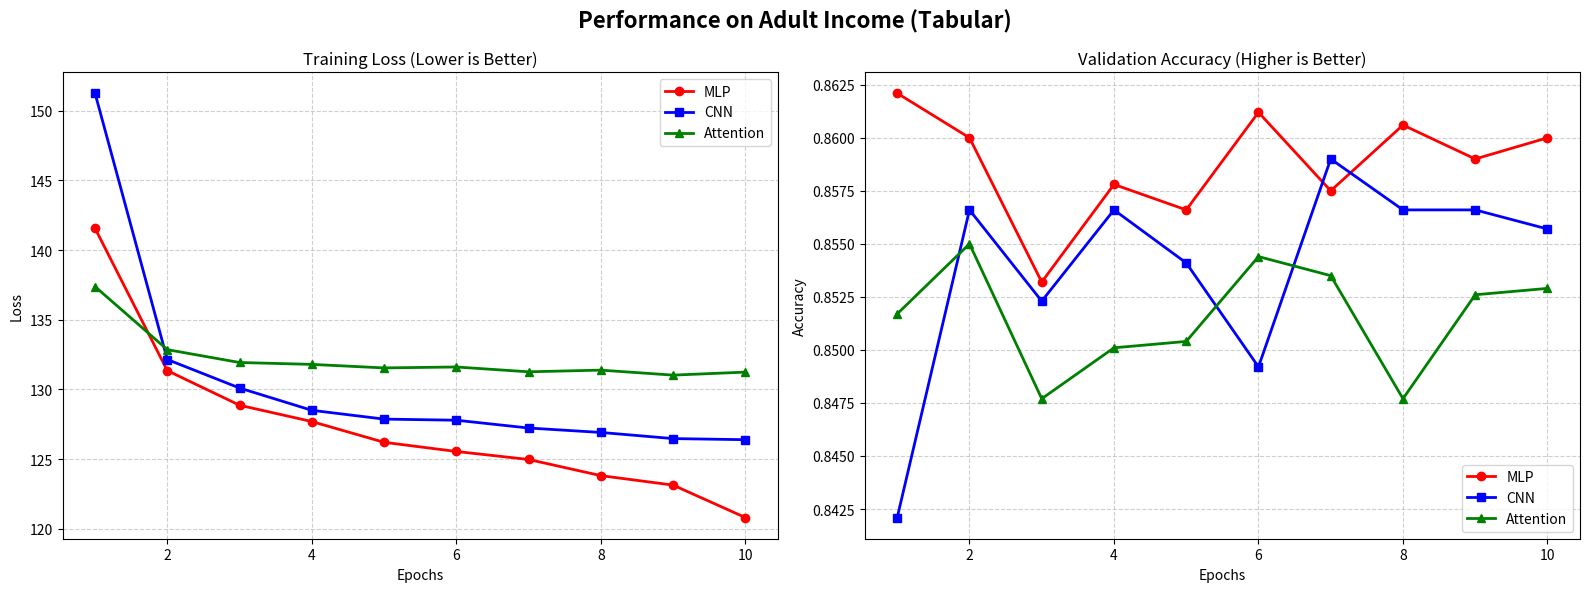
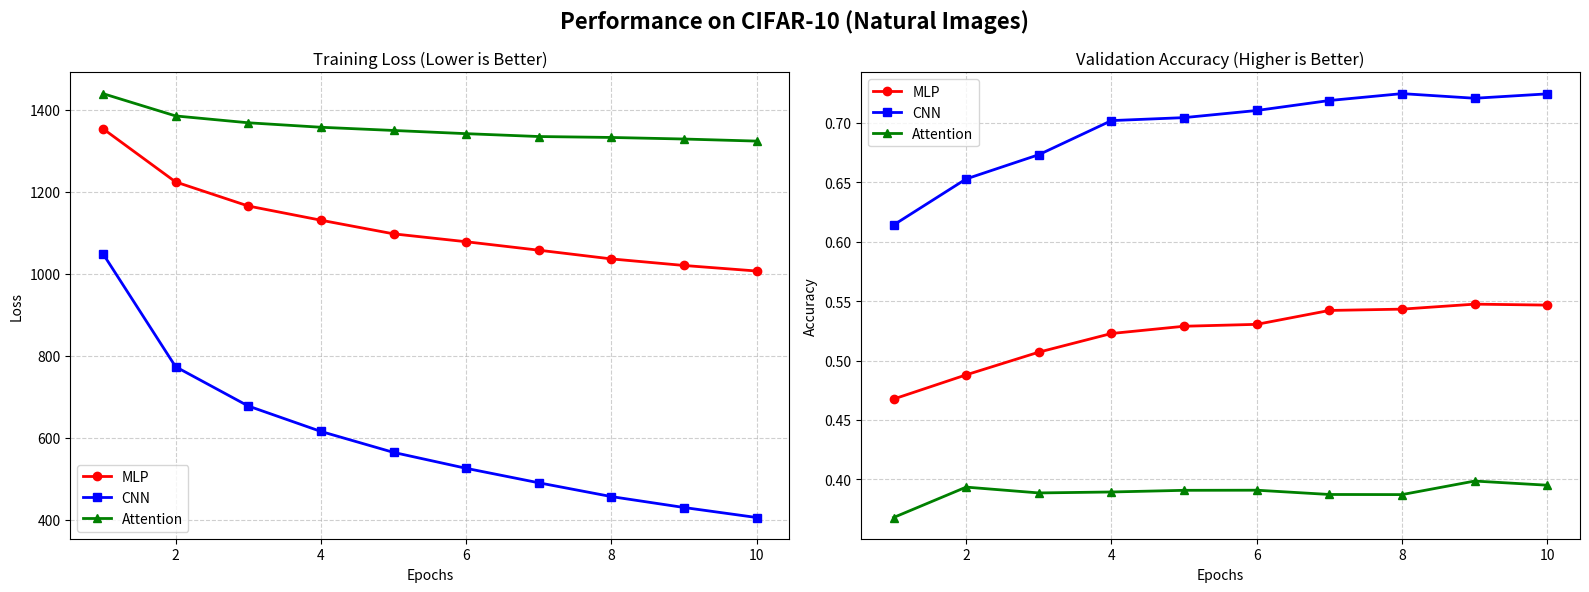
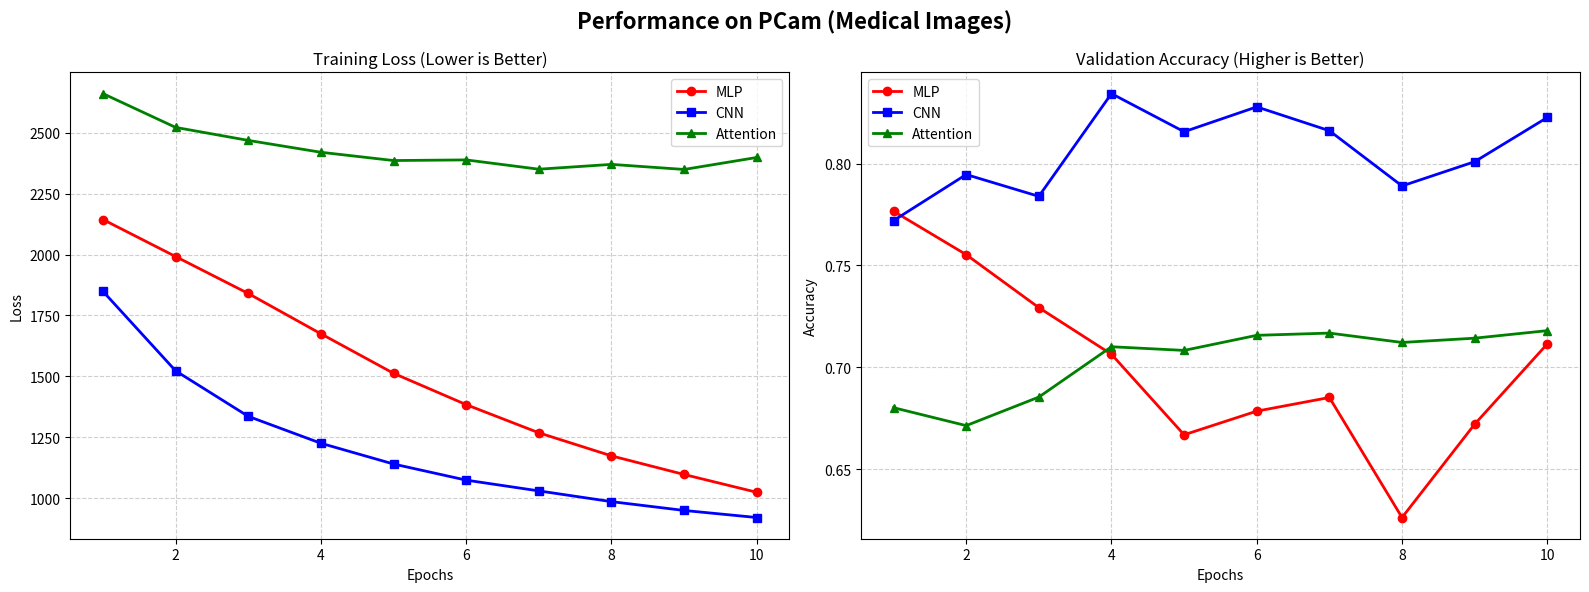

Write Python code to recreate these figures, in order.
import matplotlib.pyplot as plt

# --- 1. Data Entry ---
# I have transcribed the numbers from your logs into this dictionary
data = {
    "Adult Income (Tabular)": {
        "MLP": {
            "loss": [141.5597, 131.3464, 128.8628, 127.6916, 126.2020, 125.5439, 124.9700, 123.8110, 123.1308, 120.8052],
            "val_acc": [0.8621, 0.8600, 0.8532, 0.8578, 0.8566, 0.8612, 0.8575, 0.8606, 0.8590, 0.8600]
        },
        "CNN": {
            "loss": [151.2514, 132.1430, 130.0974, 128.4980, 127.8666, 127.7865, 127.2273, 126.9094, 126.4685, 126.3887],
            "val_acc": [0.8421, 0.8566, 0.8523, 0.8566, 0.8541, 0.8492, 0.8590, 0.8566, 0.8566, 0.8557]
        },
        "Attention": {
            "loss": [137.3751, 132.8502, 131.9284, 131.7929, 131.5393, 131.6066, 131.2607, 131.3807, 131.0225, 131.2388],
            "val_acc": [0.8517, 0.8550, 0.8477, 0.8501, 0.8504, 0.8544, 0.8535, 0.8477, 0.8526, 0.8529]
        }
    },
    "CIFAR-10 (Natural Images)": {
        "MLP": {
            "loss": [1353.1689, 1223.3876, 1164.6698, 1130.0642, 1096.7899, 1077.5387, 1056.9168, 1035.6318, 1019.6260, 1006.1204],
            "val_acc": [0.4676, 0.4880, 0.5071, 0.5228, 0.5289, 0.5305, 0.5422, 0.5433, 0.5475, 0.5467]
        },
        "CNN": {
            "loss": [1048.4017, 772.6650, 676.8879, 614.8790, 563.7642, 524.9404, 489.6249, 455.9533, 429.3322, 404.9282],
            "val_acc": [0.6141, 0.6529, 0.6733, 0.7020, 0.7045, 0.7105, 0.7189, 0.7247, 0.7208, 0.7245]
        },
        "Attention": {
            "loss": [1438.7733, 1384.3512, 1367.6751, 1356.7534, 1348.9223, 1341.1164, 1334.1288, 1331.8603, 1328.0413, 1322.9882],
            "val_acc": [0.3679, 0.3935, 0.3886, 0.3894, 0.3908, 0.3909, 0.3873, 0.3872, 0.3986, 0.3951]
        }
    },
    "PCam (Medical Images)": {
        "MLP": {
            "loss": [2143.9188, 1991.8986, 1840.1256, 1674.5914, 1512.3262, 1383.5489, 1267.8890, 1173.1324, 1096.6532, 1023.5524],
            "val_acc": [0.7766, 0.7553, 0.7293, 0.7064, 0.6669, 0.6785, 0.6852, 0.6263, 0.6721, 0.7115]
        },
        "CNN": {
            "loss": [1848.8507, 1522.4417, 1335.4796, 1224.9380, 1139.6533, 1073.4755, 1029.2540, 985.1154, 948.9202, 919.8739],
            "val_acc": [0.7720, 0.7946, 0.7839, 0.8343, 0.8156, 0.8278, 0.8161, 0.7890, 0.8009, 0.8226]
        },
        "Attention": {
            "loss": [2661.0346, 2522.3062, 2468.9157, 2420.1578, 2386.1905, 2388.7906, 2350.5886, 2370.3725, 2349.5431, 2398.7565],
            "val_acc": [0.6802, 0.6714, 0.6854, 0.7101, 0.7083, 0.7157, 0.7168, 0.7122, 0.7143, 0.7180]
        }
    }
}

epochs = list(range(1, 11))
colors = {'MLP': 'red', 'CNN': 'blue', 'Attention': 'green'}
markers = {'MLP': 'o', 'CNN': 's', 'Attention': '^'}

# --- 2. Plotting Loop ---
for dataset_name, models_data in data.items():
    fig, axes = plt.subplots(1, 2, figsize=(16, 6))
    
    # Title for the whole figure
    fig.suptitle(f"Performance on {dataset_name}", fontsize=16, weight='bold')
    
    # Subplot 1: Training Loss
    for model_name, metrics in models_data.items():
        axes[0].plot(epochs, metrics['loss'], 
                     label=model_name, color=colors[model_name], 
                     marker=markers[model_name], linestyle='-', linewidth=2)
    
    axes[0].set_title("Training Loss (Lower is Better)")
    axes[0].set_xlabel("Epochs")
    axes[0].set_ylabel("Loss")
    axes[0].grid(True, linestyle='--', alpha=0.6)
    axes[0].legend()

    # Subplot 2: Validation Accuracy
    for model_name, metrics in models_data.items():
        axes[1].plot(epochs, metrics['val_acc'], 
                     label=model_name, color=colors[model_name], 
                     marker=markers[model_name], linestyle='-', linewidth=2)
    
    axes[1].set_title("Validation Accuracy (Higher is Better)")
    axes[1].set_xlabel("Epochs")
    axes[1].set_ylabel("Accuracy")
    axes[1].grid(True, linestyle='--', alpha=0.6)
    axes[1].legend()

    # Adjust layout and show
    plt.tight_layout()
    plt.show()